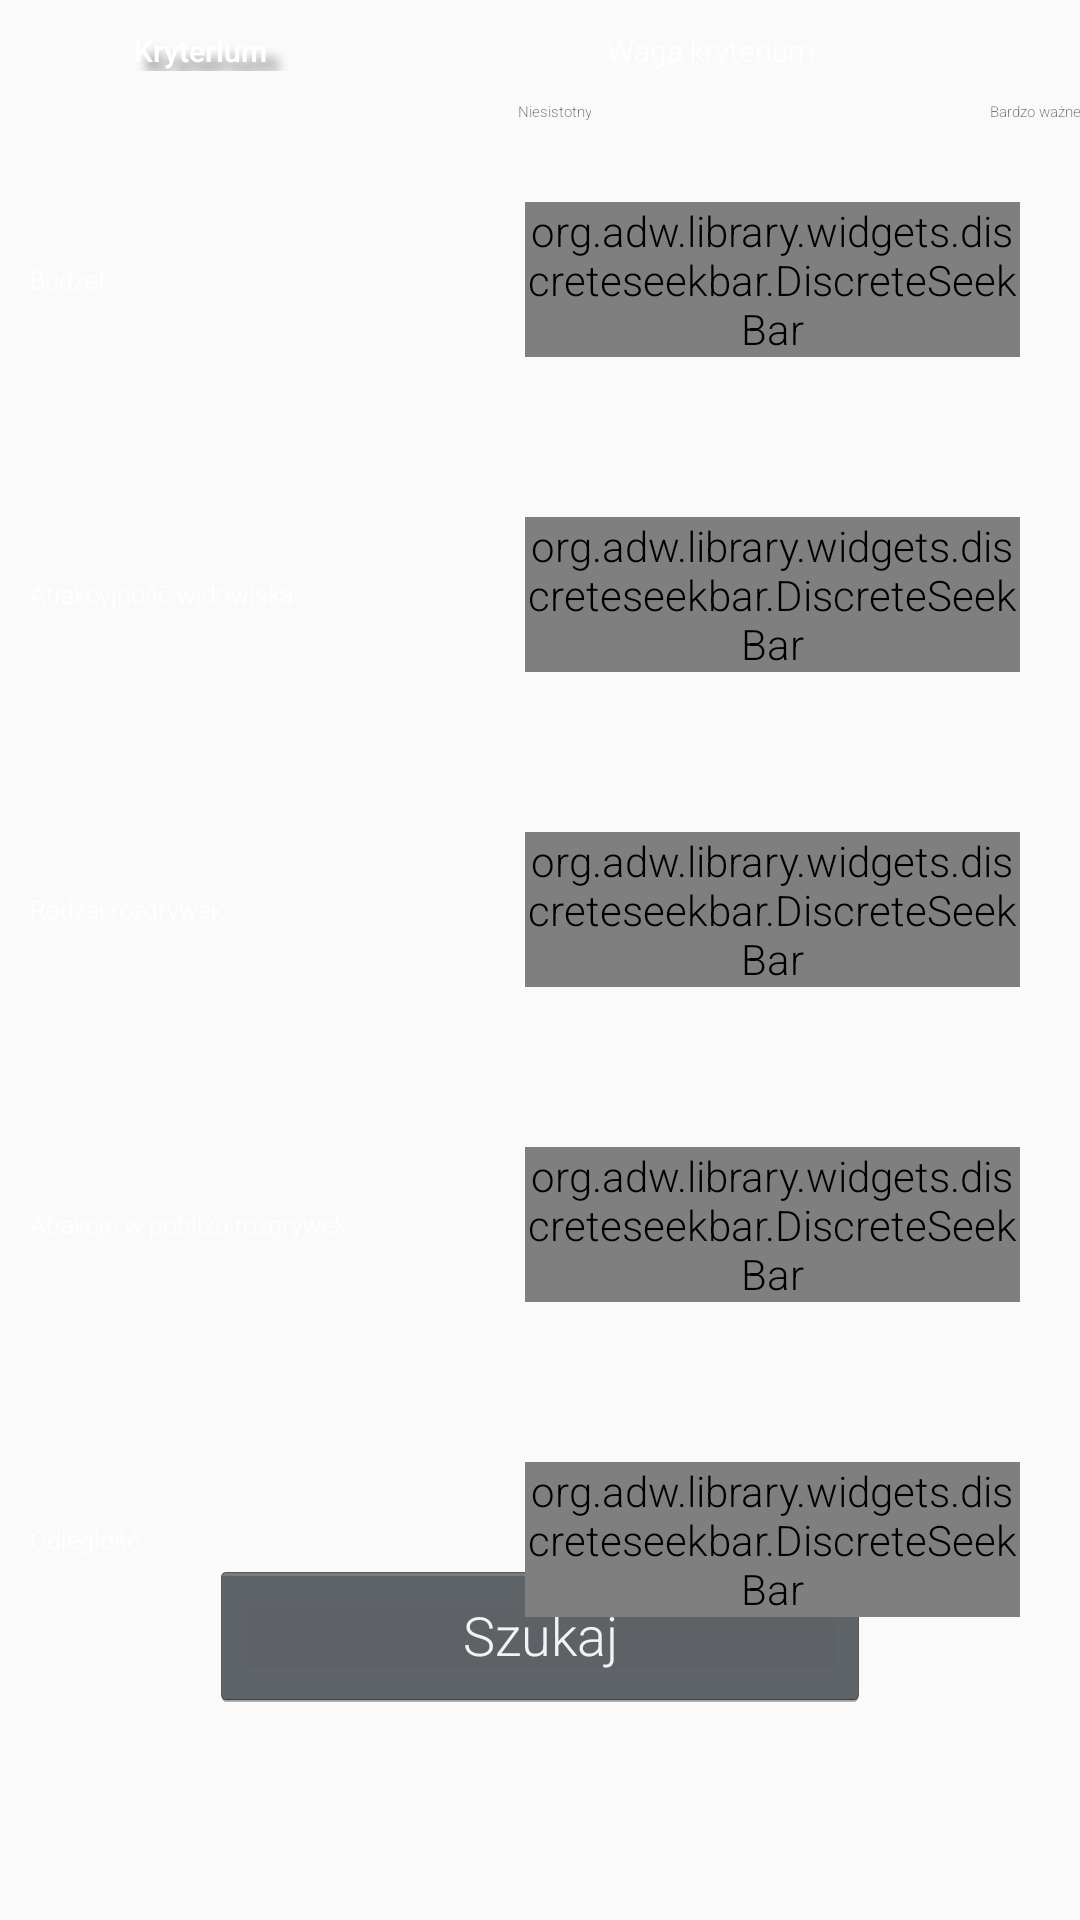

Layout XML and referenced resources for this Android screen:
<!-- AndroidManifest.xml: application theme AppTheme -->
<!-- res/layout/fragment_preferences.xml -->
<RelativeLayout xmlns:android="http://schemas.android.com/apk/res/android"
    xmlns:app="http://schemas.android.com/apk/res-auto"
    xmlns:tools="http://schemas.android.com/tools"
    android:layout_width="match_parent"
    android:layout_height="match_parent"
    tools:context="com.witiw.go4amatch.MainActivity">

    <LinearLayout
        android:layout_width="match_parent"
        android:layout_height="wrap_content"
        android:background="@drawable/background"></LinearLayout>

    <LinearLayout
        android:layout_width="match_parent"
        android:layout_height="wrap_content"
        android:layout_alignParentBottom="true"
        android:orientation="vertical">

        <Button
            android:id="@+id/btSearch"
            android:layout_width="match_parent"
            android:layout_height="50dp"
            android:layout_margin="70dp"
            android:text="@string/search" />

    </LinearLayout>

    <LinearLayout
        android:layout_width="match_parent"
        android:layout_height="wrap_content"
        android:layout_alignParentStart="true"
        android:layout_alignParentTop="true"
        android:orientation="vertical">


        <LinearLayout
            android:layout_width="match_parent"
            android:layout_height="wrap_content"
            android:layout_margin="10dp"
            android:orientation="horizontal"
            android:weightSum="6">

            <TextView
                android:id="@+id/tvCriterion"
                android:layout_width="0dp"
                android:layout_height="match_parent"
                android:layout_weight="2"
                android:gravity="center"
                android:text="@string/criterion"
                android:textColor="@color/text_color"
                android:textSize="@dimen/title_font_size"
                android:textStyle="bold"
                android:shadowColor="#7000"
                android:shadowDx="12"
                android:shadowDy="12"
                android:shadowRadius="8"
                />

            <TextView
                android:id="@+id/tvScale"
                android:layout_width="0dp"
                android:layout_height="match_parent"
                android:layout_weight="4"
                android:gravity="center"
                android:text="@string/scale"
                android:textColor="@color/text_color"
                android:textSize="@dimen/title_font_size" />
        </LinearLayout>

        <LinearLayout
            android:layout_width="match_parent"
            android:layout_height="wrap_content"
            android:orientation="horizontal">

            <TextView
                android:layout_width="wrap_content"
                android:layout_height="match_parent"
                android:layout_marginRight="3dp"
                android:layout_weight="4"
                android:gravity="bottom|right"
                android:text="Niesistotny"
                android:textSize="@dimen/scale_font_size" />

            <TextView
                android:layout_width="wrap_content"
                android:layout_height="match_parent"
                android:layout_weight="3"
                android:gravity="bottom|right"
                android:text="Bardzo ważne"
                android:textSize="@dimen/scale_font_size" />

        </LinearLayout>

        <LinearLayout
            android:layout_width="match_parent"
            android:layout_height="@dimen/criterion_height"
            android:layout_margin="10dp"
            android:orientation="horizontal"
            android:weightSum="6">

            <TextView
                android:id="@+id/tvBudget"
                android:layout_width="0dp"
                android:layout_height="match_parent"
                android:layout_weight="3"
                android:gravity="left|center"
                android:text="@string/budget"
                android:textColor="@color/text_color"
                android:textSize="@dimen/preferences_font_size" />

            <org.adw.library.widgets.discreteseekbar.DiscreteSeekBar
                android:id="@+id/sbBudget"
                android:layout_width="0dp"
                android:layout_height="wrap_content"
                android:layout_gravity="end|center"
                android:layout_marginRight="10dp"
                android:layout_weight="@integer/weight_seek_bar"
                app:dsb_allowTrackClickToDrag="false"
                app:dsb_indicatorColor="@color/indicator_color"
                app:dsb_indicatorFormatter="%d"
                app:dsb_indicatorTextAppearance="@style/CustomFloaterTextAppearance"
                app:dsb_max="@integer/bar_max"
                app:dsb_min="@integer/bar_min"
                app:dsb_progressColor="@color/progress_color"
                app:dsb_rippleColor="@color/ripple_color"
                app:dsb_value="@integer/bar_start" />

        </LinearLayout>

        <LinearLayout
            android:layout_width="match_parent"
            android:layout_height="@dimen/criterion_height"
            android:layout_margin="10dp"
            android:orientation="horizontal"
            android:weightSum="6">

            <TextView
                android:id="@+id/tvAttractiveness"
                android:layout_width="0dp"
                android:layout_height="match_parent"
                android:layout_weight="3"
                android:gravity="left|center"
                android:text="@string/attractiveness"
                android:textColor="@color/text_color"
                android:textSize="@dimen/preferences_font_size" />

            <org.adw.library.widgets.discreteseekbar.DiscreteSeekBar
                android:id="@+id/sbAttractiveness"
                android:layout_width="0dp"
                android:layout_height="wrap_content"
                android:layout_gravity="end|center"
                android:layout_marginRight="10dp"
                android:layout_weight="@integer/weight_seek_bar"
                app:dsb_allowTrackClickToDrag="false"
                app:dsb_indicatorColor="@color/indicator_color"
                app:dsb_indicatorFormatter="%d"
                app:dsb_indicatorTextAppearance="@style/CustomFloaterTextAppearance"
                app:dsb_max="@integer/bar_max"
                app:dsb_min="@integer/bar_min"
                app:dsb_progressColor="@color/progress_color"
                app:dsb_rippleColor="@color/ripple_color"
                app:dsb_value="@integer/bar_start" />

        </LinearLayout>


        <LinearLayout
            android:layout_width="match_parent"
            android:layout_height="@dimen/criterion_height"
            android:layout_margin="10dp"
            android:orientation="horizontal"
            android:weightSum="6">

            <TextView
                android:id="@+id/tvligueType"
                android:layout_width="0dp"
                android:layout_height="match_parent"
                android:layout_weight="3"
                android:gravity="left|center"
                android:text="@string/ligue_type"
                android:textColor="@color/text_color"
                android:textSize="@dimen/preferences_font_size" />

            <org.adw.library.widgets.discreteseekbar.DiscreteSeekBar
                android:id="@+id/sbLigueType"
                android:layout_width="0dp"
                android:layout_height="wrap_content"
                android:layout_gravity="end|center"
                android:layout_marginRight="10dp"
                android:layout_weight="@integer/weight_seek_bar"
                app:dsb_allowTrackClickToDrag="false"
                app:dsb_indicatorColor="@color/indicator_color"
                app:dsb_indicatorFormatter="%d"
                app:dsb_indicatorTextAppearance="@style/CustomFloaterTextAppearance"
                app:dsb_max="@integer/bar_max"
                app:dsb_min="@integer/bar_min"
                app:dsb_progressColor="@color/progress_color"
                app:dsb_rippleColor="@color/ripple_color"
                app:dsb_value="@integer/bar_start" />

        </LinearLayout>

        <LinearLayout
            android:layout_width="match_parent"
            android:layout_height="@dimen/criterion_height"
            android:layout_margin="10dp"
            android:orientation="horizontal"
            android:weightSum="6">

            <TextView
                android:id="@+id/tvAreaAttractiveness"
                android:layout_width="0dp"
                android:layout_height="match_parent"
                android:layout_weight="3"
                android:gravity="left|center"
                android:text="@string/area_attractiveness"
                android:textColor="@color/text_color"
                android:textSize="@dimen/preferences_font_size" />

            <org.adw.library.widgets.discreteseekbar.DiscreteSeekBar
                android:id="@+id/sbAreaAttractiveness"
                android:layout_width="0dp"
                android:layout_height="wrap_content"
                android:layout_gravity="end|center"
                android:layout_marginRight="10dp"
                android:layout_weight="@integer/weight_seek_bar"
                app:dsb_allowTrackClickToDrag="false"
                app:dsb_indicatorColor="@color/indicator_color"
                app:dsb_indicatorFormatter="%d"
                app:dsb_indicatorTextAppearance="@style/CustomFloaterTextAppearance"
                app:dsb_max="@integer/bar_max"
                app:dsb_min="@integer/bar_min"
                app:dsb_progressColor="@color/progress_color"
                app:dsb_rippleColor="@color/ripple_color"
                app:dsb_value="@integer/bar_start" />

        </LinearLayout>


        <LinearLayout
            android:layout_width="match_parent"
            android:layout_height="@dimen/criterion_height"
            android:layout_margin="10dp"
            android:layout_marginRight="30dp"
            android:orientation="horizontal"
            android:weightSum="6">

            <TextView
                android:id="@+id/tvDistance"
                android:layout_width="0dp"
                android:layout_height="match_parent"
                android:layout_weight="3"
                android:gravity="left|center"
                android:text="@string/distance"
                android:textColor="@color/text_color"
                android:textSize="@dimen/preferences_font_size" />


            <org.adw.library.widgets.discreteseekbar.DiscreteSeekBar
                android:id="@+id/sbDistance"
                android:layout_width="0dp"
                android:layout_height="wrap_content"
                android:layout_gravity="end|center"
                android:layout_marginRight="10dp"
                android:layout_weight="@integer/weight_seek_bar"
                app:dsb_allowTrackClickToDrag="false"
                app:dsb_indicatorColor="@color/indicator_color"
                app:dsb_indicatorFormatter="%d"
                app:dsb_indicatorTextAppearance="@style/CustomFloaterTextAppearance"
                app:dsb_max="@integer/bar_max"
                app:dsb_min="@integer/bar_min"
                app:dsb_progressColor="@color/progress_color"
                app:dsb_rippleColor="@color/ripple_color"
                app:dsb_value="@integer/bar_start" />
        </LinearLayout>


    </LinearLayout>

</RelativeLayout>
<!-- resources referenced by this layout -->
<resources>
  <color name="indicator_color">#b9de30</color>
  <color name="progress_color">#b9de30</color>
  <color name="ripple_color">#e2e0b6</color>
  <color name="text_color">#FFFFFF</color>
  <dimen name="criterion_height">85dp</dimen>
  <dimen name="preferences_font_size">25px</dimen>
  <dimen name="scale_font_size">15px</dimen>
  <dimen name="title_font_size">30px</dimen>
  <integer name="bar_max">9</integer>
  <integer name="bar_min">0</integer>
  <integer name="bar_start">5</integer>
  <integer name="weight_seek_bar">3</integer>
  <string name="area_attractiveness">Atrakcje w pobliżu rozgrywek </string>
  <string name="attractiveness">Atrakcyjność widowiska</string>/string&gt;
  <string name="budget">Budżet</string>
  <string name="criterion">Kryterium</string>
  <string name="distance">Odległość</string>
  <string name="ligue_type">Rodzaj rozgrywek </string>
  <string name="scale">Waga kryterium</string>
  <string name="search">Szukaj</string>
  <style name="CustomFloaterTextAppearance" parent="android:TextAppearance.Medium">
          <item name="android:textSize">25dp</item>
          <item name="android:gravity">center</item>
          <item name="android:textColor">@color/white</item>
          <item name="android:shadowRadius">4</item>
          <item name="android:shadowDx">1</item>
          <item name="android:shadowDy">3</item>
      </style>
  <style name="AppTheme" parent="Theme.AppCompat.Light.DarkActionBar">
          
          <item name="colorPrimary">@color/colorPrimary</item>
          <item name="colorPrimaryDark">@color/colorPrimaryDark</item>
          <item name="colorAccent">@color/colorAccent</item>
          <item name="windowActionBar">false</item>
          <item name="windowNoTitle">true</item>
          <item name="android:textViewStyle">@style/RobotoTextViewStyle</item>
          <item name="android:buttonStyle">@style/RobotoButtonStyle</item>
      </style>
  <color name="white">#FFFFFF</color>
  <color name="colorPrimary">#016c87</color>
  <color name="colorPrimaryDark">#016680</color>
  <color name="colorAccent">#c5e779</color>
  <style name="RobotoTextViewStyle" parent="android:Widget.TextView">
          <item name="android:fontFamily">sans-serif-light</item>
      </style>
  <style name="RobotoButtonStyle" parent="android:Widget.Holo.Button">
          <item name="android:fontFamily">sans-serif-light</item>
      </style>
</resources>
